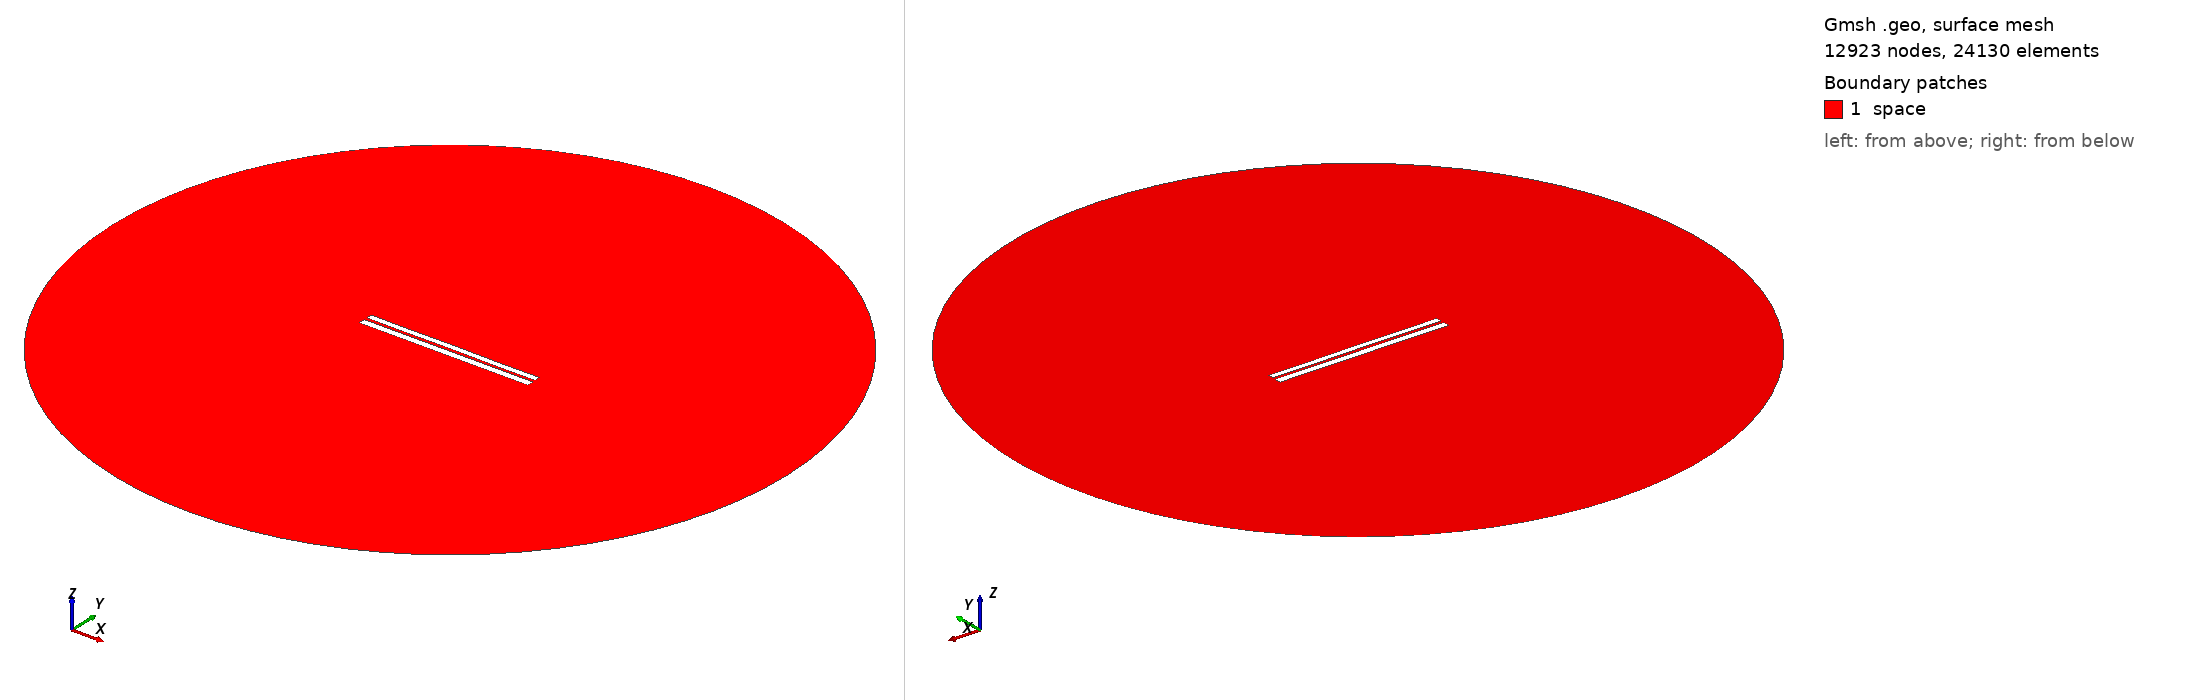

Gmsh geometry script, surface-meshed: 12923 nodes, 24130 surface elements. Boundary patches (legend numbers): 1 space. Left view from above one corner, right view from below the opposite corner. Legend entries are the model's physical surfaces. The drawing asked Gmsh for element sizes between 1% and 20% of the model's largest extent; the script's own settings can give other sizes.

=== 6312.geo (drawn) ===
//---------------------------------------
// Geometry kernel
//---------------------------------------

SetFactory("OpenCASCADE");



//---------------------------------------
// Parameters of the geometry
//---------------------------------------

// Overetch of the upper plate
overetch = 0.25;

// Distance between the plates
distance = 1.5;

// Discretization over the x axis (for the deformation)
nx = 50; 

// Length of the plate
L = 100 - overetch; 

// Number of modes
n = 4; 

// 1st mode coefficient
coeff(1) = -0.15;
beta(1) = 0.596864 * 3.1415926535 / L;

// 2nd mode coefficient
coeff(2) = 0.0;
beta(2) = 1.49418 * 3.1415926535 / L;

// 3rd mode coefficient
coeff(3) = 0.0;
beta(3) = 2.50025 * 3.1415926535 / L;

// 4th mode coefficient
coeff(4) = -0.075;
beta(4) = 3.49999 * 3.1415926535 / L;



//---------------------------------------
// Upper plate (deformed rectangle)
//---------------------------------------

// Coordiantes of the upper plate
xmin = -50;
xmax = 50 - overetch;

// Height of the upper plate
yheight = 4 - 2 * overetch;

// Indexes of the points
UpperID[] = {};
LowerID[] = {};
LeftID[] = {};
RightID[] = {};

// Point index
p = 1;

// Horizontal edges
For i In {1:nx}
    x = xmin + (i-1)*(xmax - xmin)/(nx-1);

    y_bottom = distance / 2 + overetch;
    For j In {1:n}
        C = (Cosh(beta(j)*L) + Cos(beta(j)*L)) / (Sinh(beta(j)*L) + Sin(beta(j)*L));
        y_bottom  = y_bottom + coeff(j) * (Cosh(beta(j)*(x+50)) - Cos(beta(j)*(x+50)) - C * (Sinh(beta(j)*(x+50)) - Sin(beta(j)*(x+50))));
    EndFor

    y_top = y_bottom + yheight;

    Point(p) = {x, y_top, 0, 1.0};
    UpperID[i] = p;
    p = p + 1;

    Point(p) = {x, y_bottom, 0, 1.0};
    LowerID[i] = p;
    p = p + 1;
EndFor

// Create point lists
UpperPts[] = {}; LowerPts[] = {};
For i In {1:nx}
  UpperPts[] += {UpperID[i]};
  LowerPts[] += {LowerID[i]};
EndFor

// Build splines
Spline(1) = {UpperPts[]};
Spline(2) = {LowerPts[]};
Line(3) = {LowerPts[nx-1], UpperPts[nx-1]};
Line(4) = {LowerPts[0], UpperPts[0]};

// Build the plane surface
Curve Loop(1) = {2, 3, -1, -4};
Plane Surface(1) = {1};



//---------------------------------------
// Lower plate (rectangle)
//---------------------------------------

// Vertices
Point(1001) = {-50, -1, 0, 1.0};
Point(1002) = { 50, -1, 0, 1.0};
Point(1003) = { 50,  -5, 0, 1.0};
Point(1004) = {-50,  -5, 0, 1.0};

// Edges
Line(5) = {1001, 1002};
Line(6) = {1002, 1003};
Line(7) = {1003, 1004};
Line(8) = {1004, 1001};

// Plane surface
Line Loop(2) = {5, 6, 7, 8};
Plane Surface(2) = {2}; 



//---------------------------------------
// Outer (fictious) boundary
//---------------------------------------

// Points
Point(1005) = {0, 0, 0};       // Center
Point(1006) = {200, 0, 0};     // Start point
Point(1007) = {0, 200, 0};     // 90 degrees
Point(1008) = {-200, 0, 0};    // 180 degrees
Point(1009) = {0, -200, 0};    // 270 degrees

// Circle arcs (each needs start, center, end)
Circle(9) = {1006, 1005, 1007};
Circle(10) = {1007, 1005, 1008};
Circle(11) = {1008, 1005, 1009};
Circle(12) = {1009, 1005, 1006};

// Plane surface for the entire domain
Curve Loop(3) = {9, 10, 11, 12};
Surface(3) = {3};

// Subtract the plates from the whole domain to obtain the actual domain where we want to solve the equations
BooleanDifference{ Surface{3}; Delete; }{ Surface{1}; Surface{2}; Delete; }




//---------------------------------------
// Transfinite Lines/Curves
//---------------------------------------

// Set the number of points on the boundaries
r = 7;

// Plates
Transfinite Curve {1, 2} = 50*r Using Progression 1;
Transfinite Curve {3, 4} = 2*r Using Progression 1;
Transfinite Line {5, 7} = 50*r Using Progression 1;
Transfinite Line {6, 8} = 2*r Using Progression 1;

// Outer boundary
Transfinite Line {9, 10, 11, 12} = 20 Using Progression 1;



//---------------------------------------
// Physical groups
//---------------------------------------                

// Physical curves (boundaries)
Physical Line("force_segment", 10) = {2};
Physical Line("upper_plate", 11) = {1, 3, 4};
Physical Line("lower_plate", 12) = {5, 6, 7, 8};
Physical Line("boundary", 20) = {9, 10, 11, 12};

// Physical Surfaces
Physical Surface("space", 30) = {3};



//---------------------------------------
// 6. Generate the Mesh
//---------------------------------------

// 2D mesh generation
Mesh 2;
